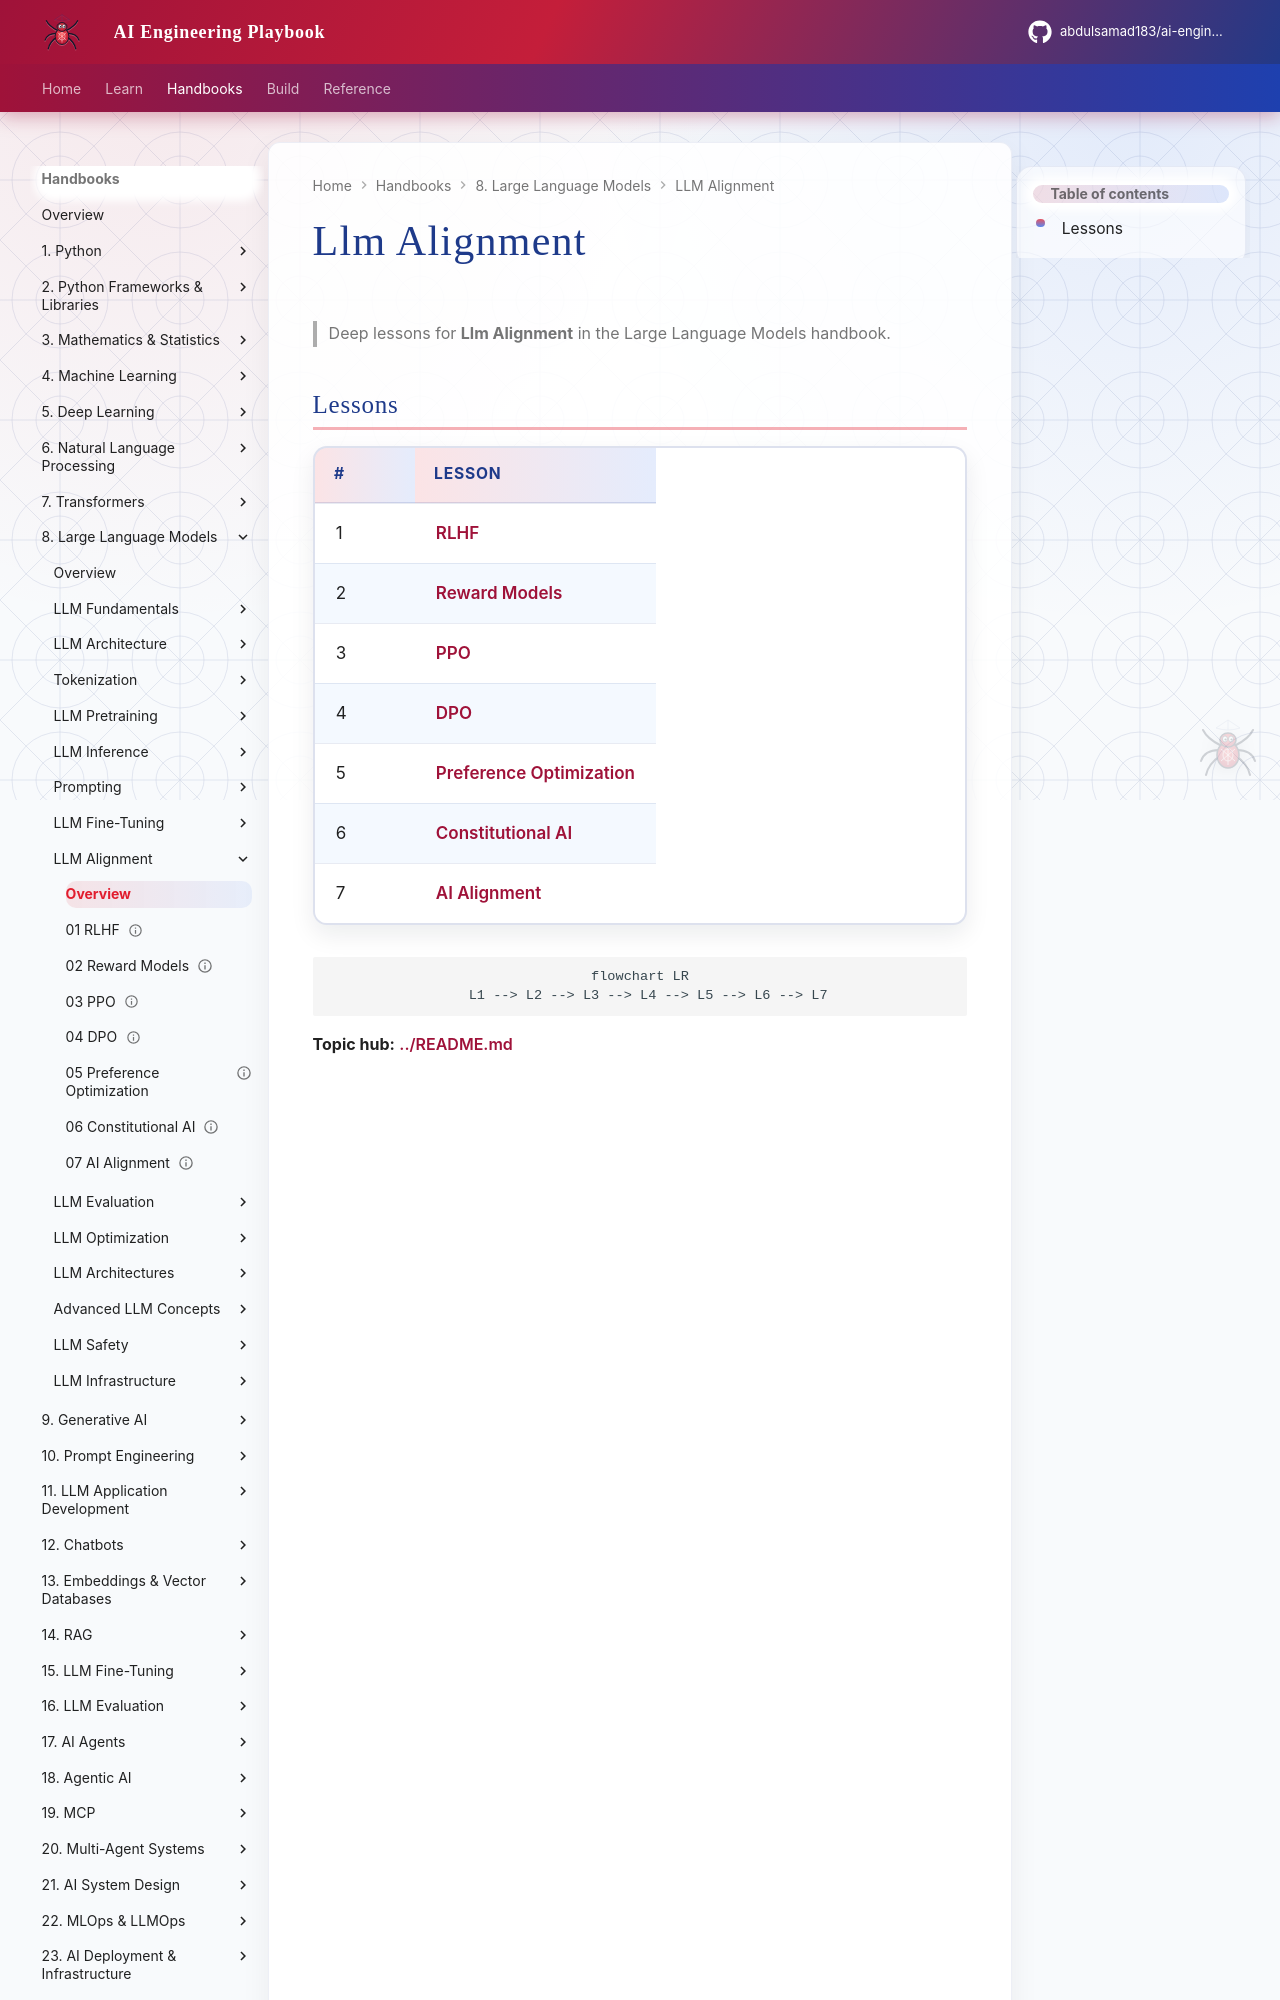

repository: abdulsamad183/ai-engineering-playbook · page: domains/llm-engineering/llm-alignment/index.html · generator: mkdocs

# Llm Alignment

> Deep lessons for **Llm Alignment** in the Large Language Models handbook.

## Lessons

| # | Lesson |
|---|--------|
| 1 | [RLHF](01-rlhf.md) |
| 2 | [Reward Models](02-reward-models.md) |
| 3 | [PPO](03-ppo.md) |
| 4 | [DPO](04-dpo.md) |
| 5 | [Preference Optimization](05-preference-optimization.md) |
| 6 | [Constitutional AI](06-constitutional-ai.md) |
| 7 | [AI Alignment](07-ai-alignment.md) |
